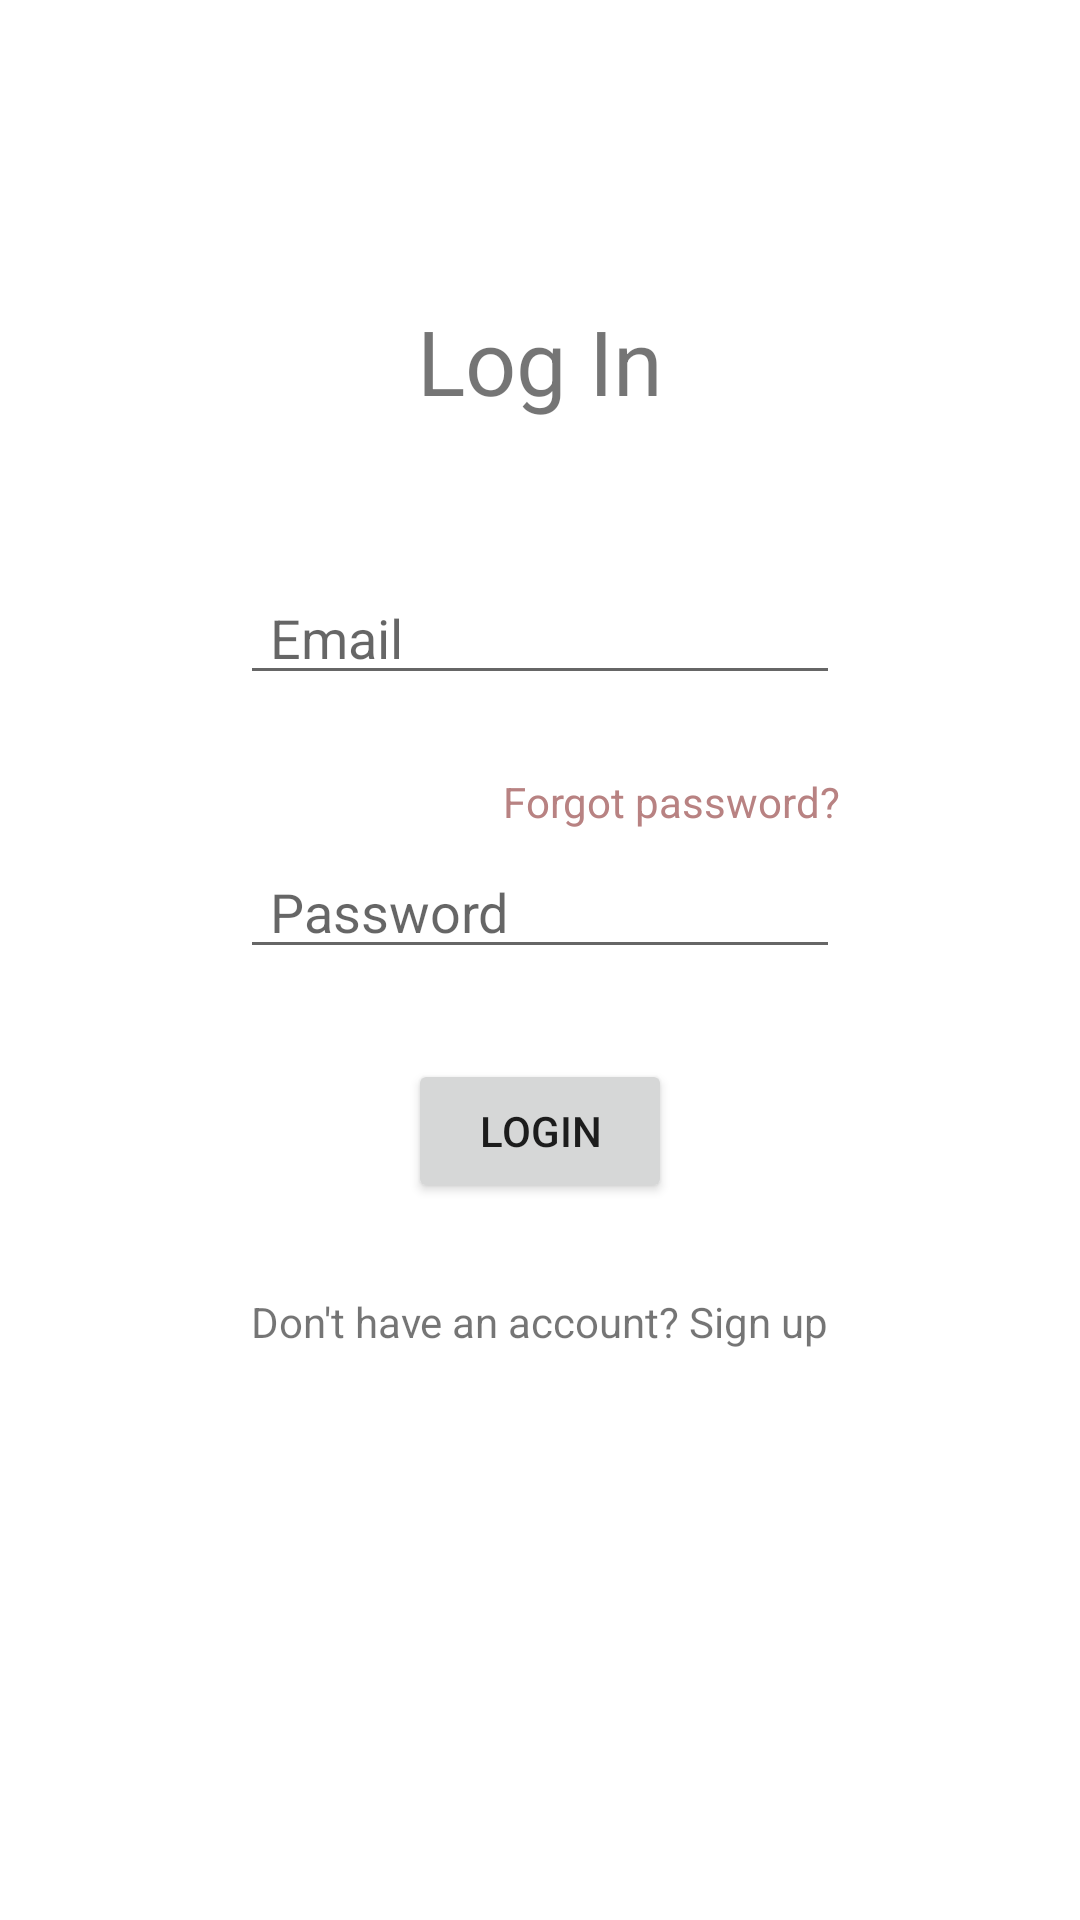

Write the Android layout XML for this screen, with the resource values it uses.
<!-- AndroidManifest.xml: application theme Theme.Bundle -->
<!-- res/layout/activity_login.xml -->
<?xml version="1.0" encoding="utf-8"?>
<androidx.constraintlayout.widget.ConstraintLayout xmlns:android="http://schemas.android.com/apk/res/android"
    xmlns:app="http://schemas.android.com/apk/res-auto"
    xmlns:tools="http://schemas.android.com/tools"
    android:id="@+id/root_layout"
    android:layout_width="match_parent"
    android:layout_height="match_parent"
    tools:context=".ui.auth.LoginActivity">

    <TextView
        android:id="@+id/textView2"
        android:layout_width="wrap_content"
        android:layout_height="wrap_content"
        android:layout_marginTop="100dp"
        android:text="Log In"
        android:textSize="30sp"
        app:layout_constraintEnd_toEndOf="parent"
        app:layout_constraintStart_toStartOf="parent"
        app:layout_constraintTop_toTopOf="parent" />

    <EditText
        android:id="@+id/edit_text_email"
        android:layout_width="0dp"
        android:layout_height="wrap_content"
        android:layout_marginTop="50dp"
        android:layout_marginStart="80dp"
        android:layout_marginEnd="80dp"
        android:paddingStart="10dp"
        android:paddingEnd="10dp"
        android:ems="10"
        android:inputType="textEmailAddress"
        android:hint="Email"
        app:layout_constraintEnd_toEndOf="parent"
        app:layout_constraintStart_toStartOf="parent"
        app:layout_constraintTop_toBottomOf="@+id/textView2" />

    <EditText
        android:id="@+id/edit_text_password"
        android:layout_width="0dp"
        android:layout_height="wrap_content"
        android:layout_marginStart="80dp"
        android:layout_marginTop="50dp"
        android:layout_marginEnd="80dp"
        android:ems="10"
        android:hint="Password"
        android:inputType="textPassword"
        android:paddingStart="10dp"
        android:paddingEnd="10dp"
        app:layout_constraintEnd_toEndOf="parent"
        app:layout_constraintHorizontal_bias="0.0"
        app:layout_constraintStart_toStartOf="parent"
        app:layout_constraintTop_toBottomOf="@+id/edit_text_email" />

    <Button
        android:id="@+id/button_login"
        android:layout_width="wrap_content"
        android:layout_height="wrap_content"
        android:layout_marginTop="30dp"
        android:text="Login"
        app:layout_constraintEnd_toEndOf="parent"
        app:layout_constraintStart_toStartOf="parent"
        app:layout_constraintTop_toBottomOf="@+id/edit_text_password" />

    <TextView
        android:id="@+id/text_view_forgot_password"
        android:layout_width="wrap_content"
        android:layout_height="wrap_content"
        android:layout_marginBottom="5dp"
        android:text="Forgot password?"
        android:textColor="@color/forgot_password"
        app:layout_constraintBottom_toTopOf="@+id/edit_text_password"
        app:layout_constraintEnd_toEndOf="@+id/edit_text_password" />

    <TextView
        android:id="@+id/text_view_sign_up"
        android:layout_width="wrap_content"
        android:layout_height="wrap_content"
        android:layout_marginTop="30dp"
        android:text="Don't have an account? Sign up"
        app:layout_constraintEnd_toEndOf="@+id/button_login"
        app:layout_constraintStart_toStartOf="@+id/button_login"
        app:layout_constraintTop_toBottomOf="@+id/button_login" />
</androidx.constraintlayout.widget.ConstraintLayout>
<!-- resources referenced by this layout -->
<resources>
  <color name="forgot_password">#B88282</color>
  <style name="Theme.Bundle" parent="Theme.MaterialComponents.Light.NoActionBar">
          
          <item name="colorPrimary">@color/purple_200</item>
          <item name="colorPrimaryVariant">@color/purple_700</item>
          <item name="colorOnPrimary">@color/white</item>
          
          <item name="colorSecondary">@color/teal_200</item>
          <item name="colorSecondaryVariant">@color/teal_700</item>
          <item name="colorOnSecondary">@color/black</item>
          
          <item name="android:statusBarColor">?attr/colorPrimary</item>
          
      </style>
  <color name="purple_200">#FFBB86FC</color>
  <color name="purple_700">#FF3700B3</color>
  <color name="white">#FFFFFFFF</color>
  <color name="teal_200">#FF03DAC5</color>
  <color name="teal_700">#FF018786</color>
  <color name="black">#FF000000</color>
</resources>
